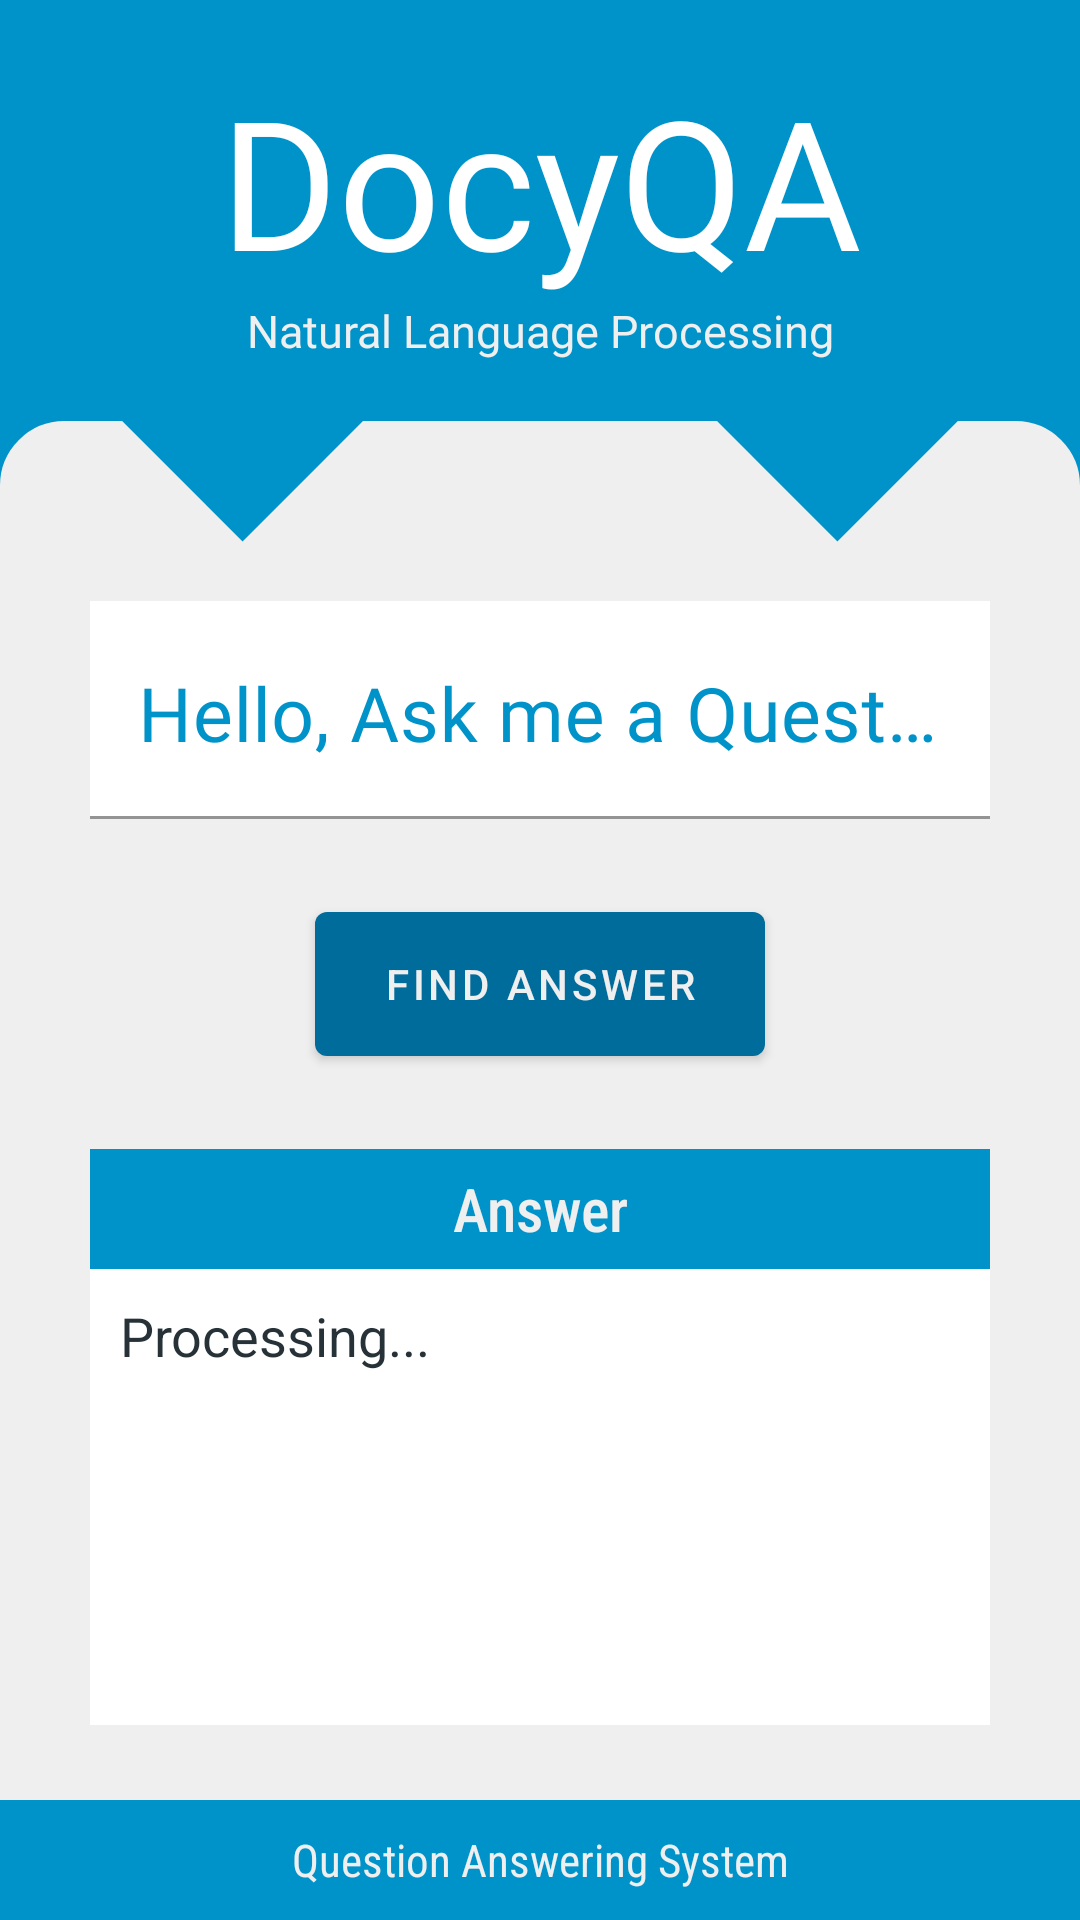

Layout XML and referenced resources for this Android screen:
<!-- AndroidManifest.xml: application theme Theme.DocyQA -->
<!-- res/layout/activity_question_answer.xml -->
<?xml version="1.0" encoding="utf-8"?>
<layout xmlns:android="http://schemas.android.com/apk/res/android"
    xmlns:app="http://schemas.android.com/apk/res-auto"
    xmlns:tools="http://schemas.android.com/tools">

    <data>

    </data>

    <androidx.constraintlayout.widget.ConstraintLayout
        android:layout_width="match_parent"
        android:layout_height="match_parent"
        tools:context=".question_answer"
        android:background="@color/colorPrimary">

        <com.google.android.material.textview.MaterialTextView
            android:id="@+id/title"
            android:layout_width="0dp"
            android:layout_height="wrap_content"
            app:layout_constraintLeft_toLeftOf="parent"
            app:layout_constraintTop_toTopOf="parent"
            app:layout_constraintRight_toRightOf="parent"
            android:text="@string/app_name"
            android:textSize="60dp"
            app:fontFamily="@font/alumnisans"
            android:textColor="@color/white"
            android:paddingTop="20dp"
            android:gravity="center"
            android:background="@color/colorPrimary" />

        <com.google.android.material.textview.MaterialTextView
            android:id="@+id/tagline"
            android:layout_width="0dp"
            android:layout_height="wrap_content"
            app:layout_constraintLeft_toLeftOf="parent"
            app:layout_constraintRight_toRightOf="parent"
            app:layout_constraintTop_toBottomOf="@id/title"
            android:gravity="center_horizontal"
            android:text="Natural Language Processing"
            android:textColor="@color/text_color"
            app:fontFamily="@font/alumnisans"
            android:textSize="15sp"
            android:background="@color/colorPrimary"
            android:paddingBottom="20dp" />

        <androidx.constraintlayout.widget.ConstraintLayout
            android:layout_width="0dp"
            android:layout_height="0dp"
            app:layout_constraintTop_toBottomOf="@id/tagline"
            app:layout_constraintBottom_toBottomOf="parent"
            app:layout_constraintLeft_toLeftOf="parent"
            app:layout_constraintRight_toRightOf="parent"
            android:background="@drawable/home"
            android:paddingTop="30dp"
            android:paddingHorizontal="30dp"
            android:paddingBottom="10dp"
            android:layout_marginBottom="40dp">

            <com.google.android.material.textfield.TextInputLayout
                android:id="@+id/ask"
                android:layout_width="match_parent"
                android:layout_height="0dp"
                app:layout_constraintLeft_toLeftOf="parent"
                app:layout_constraintTop_toTopOf="parent"
                app:layout_constraintRight_toRightOf="parent"
                android:layout_marginTop="30dp"
                android:hint="Hello, Ask me a Question?"
                android:textColorHint="@color/colorPrimary"
                app:hintTextColor="@color/colorPrimaryDark"
                android:background="@color/white"
                android:paddingTop="5dp">

                <com.google.android.material.textfield.TextInputEditText
                    android:id="@+id/question"
                    android:layout_width="match_parent"
                    android:layout_height="wrap_content"
                    android:textColorHint="@color/colorPrimary"
                    android:textColor="@color/colorPrimaryDark"
                    android:fontFamily="@font/alumnisans"
                    android:maxLines="1"
                    android:singleLine="true"
                    android:inputType="textEmailAddress"
                    android:textCursorDrawable="@null"
                    android:background="@color/white"
                    android:textSize="25dp" />
            </com.google.android.material.textfield.TextInputLayout>

            <com.google.android.material.button.MaterialButton
                android:id="@+id/answer_btn"
                android:layout_width="150dp"
                android:layout_height="60dp"
                app:layout_constraintLeft_toLeftOf="parent"
                app:layout_constraintRight_toRightOf="parent"
                app:layout_constraintTop_toBottomOf="@id/ask"
                android:text="Find Answer"
                android:textColor="@color/text_color"
                android:layout_marginTop="25dp"
                app:backgroundTint="@color/colorPrimaryDark" />

            <com.google.android.material.textview.MaterialTextView
                android:id="@+id/answer_txt"
                android:layout_width="0dp"
                android:layout_height="40dp"
                app:layout_constraintLeft_toLeftOf="parent"
                app:layout_constraintTop_toBottomOf="@id/answer_btn"
                app:layout_constraintRight_toRightOf="parent"
                android:background="@color/colorPrimary"
                android:layout_marginTop="25dp"
                android:layout_marginBottom="15dp"
                android:scrollbars="vertical"
                android:text="Answer"
                android:gravity="center"
                android:textColor="@color/text_color"
                android:textSize="20dp"
                app:fontFamily="sans-serif-condensed-medium" />

            <com.google.android.material.textview.MaterialTextView
                android:id="@+id/answer"
                android:layout_width="0dp"
                android:layout_height="0dp"
                app:layout_constraintLeft_toLeftOf="parent"
                app:layout_constraintTop_toBottomOf="@id/answer_txt"
                app:layout_constraintRight_toRightOf="parent"
                app:layout_constraintBottom_toBottomOf="parent"
                android:background="@color/white"
                android:layout_marginBottom="15dp"
                android:scrollbars="vertical"
                android:textSize="18dp"
                android:textColor="@color/light_black"
                android:text="Processing..."
                android:padding="10dp"
                android:justificationMode="inter_word"/>
        </androidx.constraintlayout.widget.ConstraintLayout>

        <androidx.constraintlayout.widget.ConstraintLayout
            android:id="@+id/buffer"
            android:layout_width="0dp"
            android:layout_height="0dp"
            app:layout_constraintTop_toBottomOf="@id/tagline"
            app:layout_constraintLeft_toLeftOf="parent"
            app:layout_constraintRight_toRightOf="parent"
            app:layout_constraintBottom_toTopOf="@id/bottom"
            android:alpha="1.0">

            















        </androidx.constraintlayout.widget.ConstraintLayout>

        <ImageView
            android:layout_width="0dp"
            android:layout_height="200dp"
            app:layout_constraintLeft_toLeftOf="parent"
            app:layout_constraintRight_toRightOf="parent"
            app:layout_constraintTop_toBottomOf="@id/tagline"
            android:background="@drawable/triangle_right"
            android:rotation="180" />

        <ImageView
            android:layout_width="0dp"
            android:layout_height="200dp"
            app:layout_constraintLeft_toLeftOf="parent"
            app:layout_constraintRight_toRightOf="parent"
            app:layout_constraintTop_toBottomOf="@id/tagline"
            android:background="@drawable/triangle_left"
            android:rotation="180" />

        <com.google.android.material.textview.MaterialTextView
            android:id="@+id/bottom"
            android:layout_width="0dp"
            android:layout_height="40dp"
            app:layout_constraintLeft_toLeftOf="parent"
            app:layout_constraintRight_toRightOf="parent"
            app:layout_constraintBottom_toBottomOf="parent"
            android:gravity="center"
            android:text="Question Answering System"
            android:textColor="@color/text_color"
            app:fontFamily="sans-serif-condensed"
            android:textSize="15sp"
            android:background="@color/colorPrimary" />
    </androidx.constraintlayout.widget.ConstraintLayout>
</layout>
<!-- resources referenced by this layout -->
<resources>
  <color name="colorAccent">#5cc3fc</color>
  <color name="colorPrimary">#0093c9</color>
  <color name="colorPrimaryDark">#006C9B</color>
  <color name="light_black">#ff263238</color>
  <color name="text_color">#ffefefef</color>
  <color name="white">#FFFFFFFF</color>
  <!-- drawable home (drawable-v24) -->
  <?xml version="1.0" encoding="utf-8"?>
  <shape xmlns:android="http://schemas.android.com/apk/res/android">
      <solid android:color="@color/text_color"/>
      <stroke android:width="3dp" android:color="@color/text_color" />
      <corners
          android:bottomLeftRadius="0dp"
          android:bottomRightRadius="0dp"
          android:topLeftRadius="20dp"
          android:topRightRadius="20dp" />
      <padding android:left="0dp" android:top="0dp" android:right="0dp" android:bottom="0dp" />
  </shape>
  <!-- drawable pdf: png bitmap (drawable-v24, 21435 bytes) -->
  <!-- drawable triangle_left (drawable) -->
  <?xml version="1.0" encoding="utf-8"?>
  <layer-list xmlns:android="http://schemas.android.com/apk/res/android" >
      <item >
          <rotate
              android:fromDegrees="-45"
              android:toDegrees="45"
              android:pivotX="140%"
              android:pivotY="87%" >
              <shape
                  android:shape="rectangle"  >
                  <stroke android:color="@android:color/transparent" android:width="10dp"/>
                  <solid
                      android:color="@color/colorPrimary"  />
              </shape>
          </rotate>
      </item>
  </layer-list>
  <!-- drawable triangle_right (drawable) -->
  <?xml version="1.0" encoding="utf-8"?>
  <layer-list xmlns:android="http://schemas.android.com/apk/res/android" >
      <item >
          <rotate
              android:fromDegrees="45"
              android:toDegrees="45"
              android:pivotX="-40%"
              android:pivotY="87%" >
              <shape
                  android:shape="rectangle"  >
                  <stroke android:color="@android:color/transparent" android:width="10dp"/>
                  <solid
                      android:color="@color/colorPrimary"  />
              </shape>
          </rotate>
      </item>
  </layer-list>
  <string name="app_name">DocyQA</string>
  <style name="Theme.DocyQA" parent="Theme.MaterialComponents.DayNight.NoActionBar">
          
          <item name="colorPrimary">#0093c9</item>
          <item name="colorPrimaryVariant">#006C9B</item>
          <item name="colorOnPrimary">#5cc3fc</item>
          
          <item name="colorSecondary">#5cc3fc</item>
          <item name="colorSecondaryVariant">#006C9B</item>
          <item name="colorOnSecondary">#006598</item>
          
          <item name="android:statusBarColor" tools:targetApi="l">@color/colorPrimaryDark</item>
          
      </style>
</resources>
